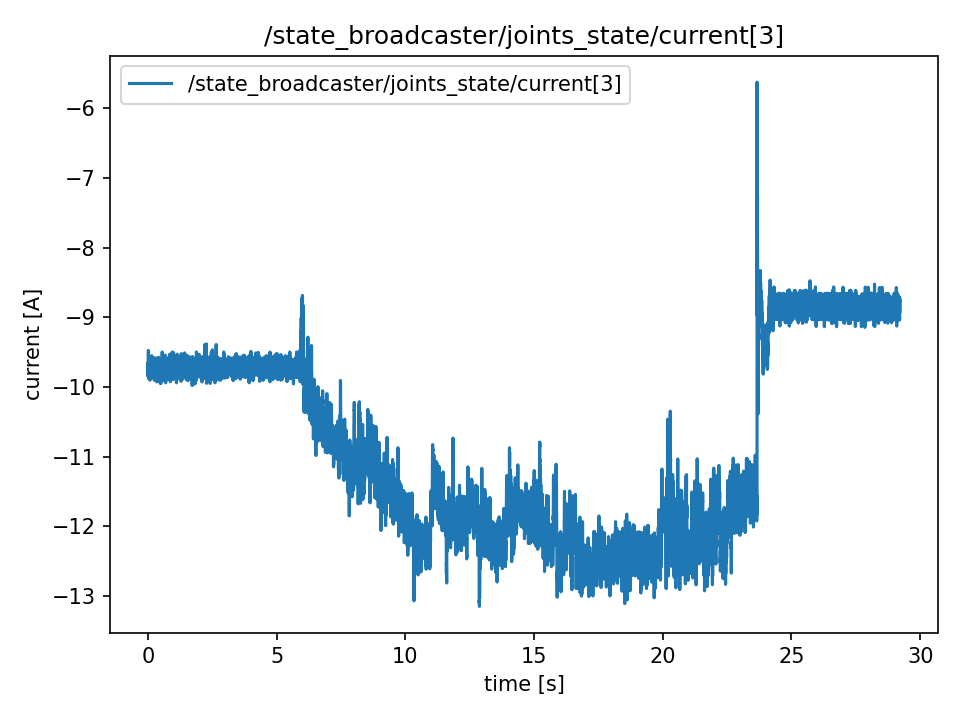

The table this chart was drawn from, first rows:
t, value
0.0, -9.667
0.0001593, -9.779
0.0001968, -9.757
0.0002253, -9.695
0.0002537, -9.774
0.0002767, -9.672
0.0003037, -9.729
0.0003265, -9.85
0.0003479, -9.712
0.0003772, -9.828
0.00172, -9.726
0.003587, -9.703
0.005537, -9.642
0.007554, -9.672
0.009492, -9.783
0.01157, -9.476
0.01375, -9.699
0.01555, -9.743
0.01765, -9.735
0.0197, -9.856
0.02169, -9.78
0.02359, -9.881
0.02566, -9.796
0.02759, -9.775
0.03029, -9.757
0.03163, -9.757
0.03351, -9.667
0.03558, -9.628
0.03755, -9.659
0.03953, -9.628
0.04165, -9.681
0.04352, -9.735
0.04554, -9.583
0.04752, -9.703
0.04951, -9.734
0.05142, -9.743
0.05361, -9.774
0.05543, -9.72
0.05742, -9.743
0.05942, -9.734
0.06154, -9.659
0.0635, -9.583
0.06557, -9.69
0.06742, -9.596
0.06944, -9.743
0.07145, -9.597
0.07345, -9.623
0.07544, -9.903
0.07744, -9.645
0.07944, -9.886
0.08146, -9.69
0.08344, -9.703
0.08544, -9.805
0.08744, -9.668
0.08944, -9.659
0.09142, -9.561
0.0935, -9.628
0.09545, -9.757
0.09744, -9.712
0.09942, -9.681
... 14,557 more rows
